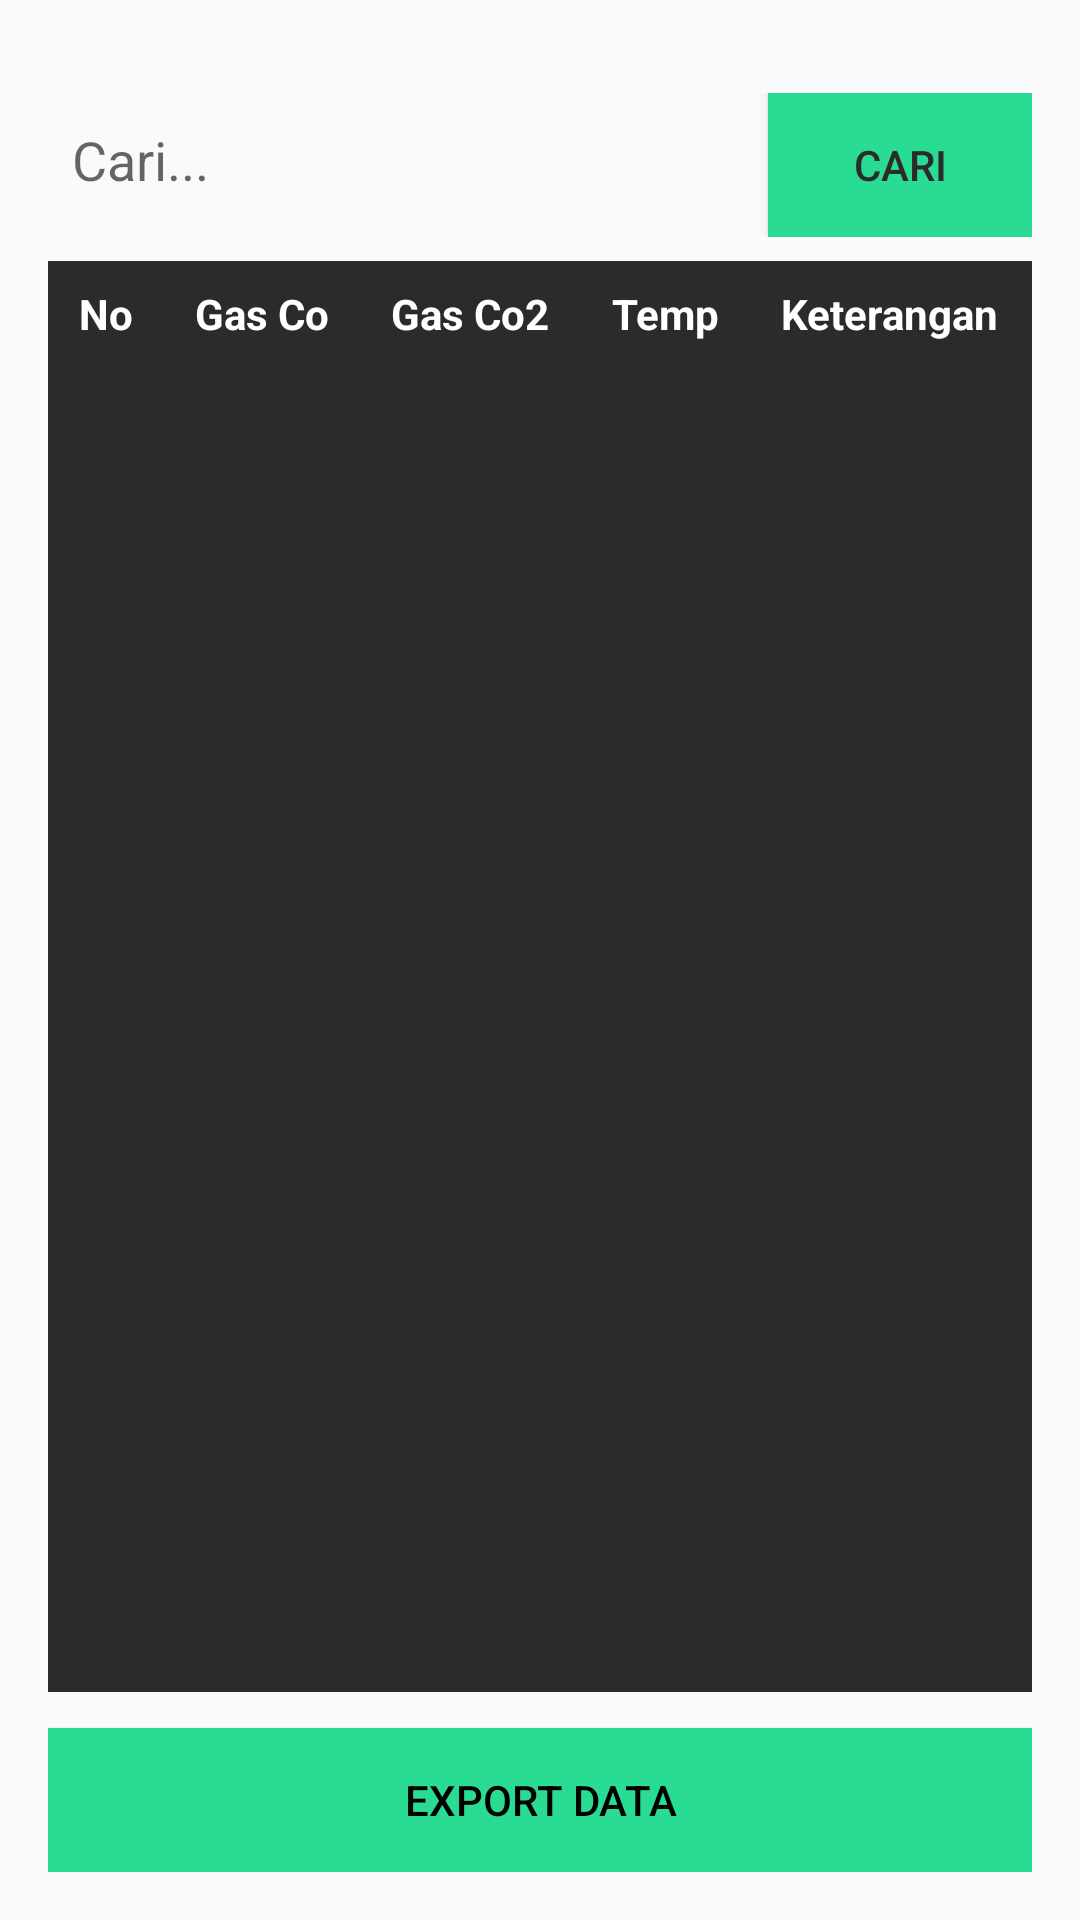

Here is an Android app screen rendered from its layout file. Give the layout XML and the strings, colors and styles it references.
<!-- AndroidManifest.xml: application theme Theme.AlatIoT -->
<!-- res/layout/data_activity.xml -->
<?xml version="1.0" encoding="utf-8"?>
<LinearLayout xmlns:android="http://schemas.android.com/apk/res/android"
    android:layout_width="match_parent"
    android:layout_height="match_parent"
    android:orientation="vertical"
    android:padding="16dp">

    <LinearLayout
        android:layout_width="match_parent"
        android:layout_height="wrap_content"
        android:orientation="horizontal"
        android:layout_marginTop="15dp"
        android:layout_marginBottom="8dp">

        <EditText
            android:id="@+id/searchEdit"
            android:layout_width="0dp"
            android:layout_height="wrap_content"
            android:layout_weight="1"
            android:hint="Cari..."
            android:padding="8dp"
            android:background="@drawable/squared_box" />

        <Button
            android:id="@+id/searchButton"
            android:layout_width="wrap_content"
            android:layout_height="wrap_content"
            android:text="Cari"
            android:textColor="#2b2b2b"
            android:background="@color/green"
            android:layout_marginStart="8dp" />
    </LinearLayout>

    <ScrollView
        android:layout_width="match_parent"
        android:layout_height="0dp"
        android:layout_weight="1"
        android:scrollbars="vertical"
        android:background="#2b2b2b">

        <TableLayout
            android:id="@+id/tableAbsensi"
            android:layout_width="match_parent"
            android:layout_height="wrap_content"
            android:stretchColumns="*">

            <TableRow>
                <TextView
                    android:id="@+id/headerNo"
                    android:layout_width="wrap_content"
                    android:layout_height="wrap_content"
                    android:background="@drawable/squared_box"
                    android:text="No"
                    android:gravity="center"
                    android:padding="8dp"
                    android:textStyle="bold"
                    android:textColor="@color/white" />

                <TextView
                    android:id="@+id/headerGas"
                    android:layout_width="wrap_content"
                    android:layout_height="wrap_content"
                    android:background="@drawable/squared_box"
                    android:text="Gas Co"
                    android:gravity="center"
                    android:padding="8dp"
                    android:textStyle="bold"
                    android:textColor="@color/white" />

                <TextView
                    android:id="@+id/headerGas2"
                    android:layout_width="wrap_content"
                    android:layout_height="wrap_content"
                    android:background="@drawable/squared_box"
                    android:text="Gas Co2"
                    android:gravity="center"
                    android:padding="8dp"
                    android:textStyle="bold"
                    android:textColor="@color/white" />

                <TextView
                    android:id="@+id/headerTemp"
                    android:layout_width="wrap_content"
                    android:layout_height="wrap_content"
                    android:background="@drawable/squared_box"
                    android:text="Temp"
                    android:gravity="center"
                    android:padding="8dp"
                    android:textStyle="bold"
                    android:textColor="@color/white" />

                <TextView
                    android:id="@+id/headerKet"
                    android:layout_width="wrap_content"
                    android:layout_height="wrap_content"
                    android:background="@drawable/squared_box"
                    android:text="Keterangan"
                    android:gravity="center"
                    android:padding="8dp"
                    android:textStyle="bold"
                    android:textColor="@color/white" />
            </TableRow>
        </TableLayout>
    </ScrollView>
    <Button
        android:id="@+id/exportButton"
        android:layout_width="match_parent"
        android:layout_height="wrap_content"
        android:text="Export Data"
        android:textColor="@color/black"
        android:background="@color/green"
        android:layout_marginTop="12dp" />
</LinearLayout>
<!-- resources referenced by this layout -->
<resources>
  <color name="black">#FF000000</color>
  <color name="green">#29DB93</color>
  <color name="white">#FFFFFFFF</color>
  <style name="Theme.AlatIoT" parent="Theme.AppCompat.Light.NoActionBar">
          
          <item name="colorPrimary">@color/purple_500</item>
          <item name="colorPrimaryVariant">@color/purple_700</item>
          <item name="colorOnPrimary">@color/white</item>
          
          <item name="colorSecondary">@color/teal_200</item>
          <item name="colorSecondaryVariant">@color/teal_700</item>
          <item name="colorOnSecondary">@color/black</item>
          
          <item name="android:statusBarColor">?attr/colorPrimaryVariant</item>
          
      </style>
  <color name="purple_500">#FF6200EE</color>
  <color name="purple_700">#FF3700B3</color>
  <color name="teal_200">#FF03DAC5</color>
  <color name="teal_700">#FF018786</color>
</resources>
